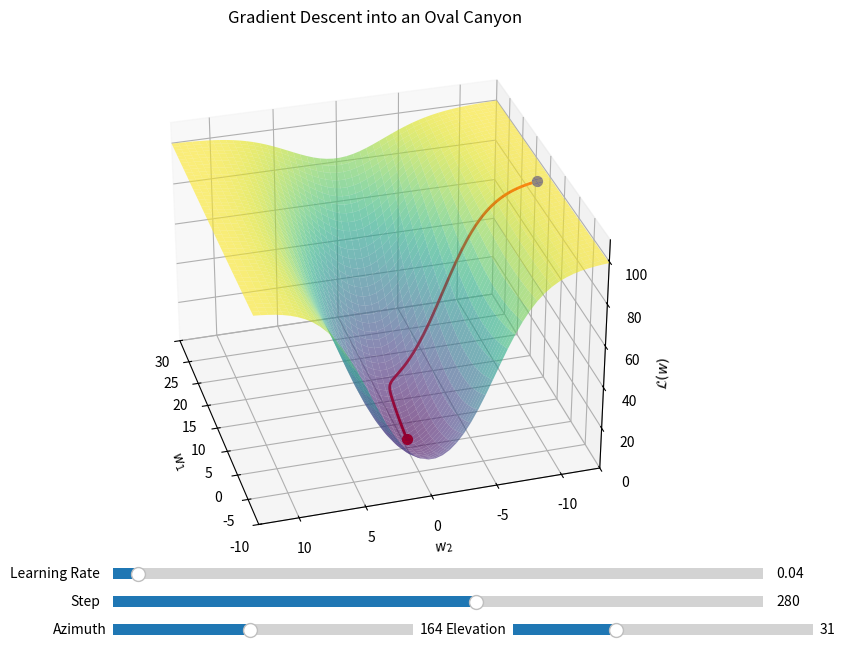

Write Python code to recreate this figure.
import numpy as np
import matplotlib.pyplot as plt
from matplotlib.widgets import Slider

# Parameters for elliptical quarry shape
a = 20.0   # x1 semi-axis (wide direction)
b = 5.0   # x2 semi-axis (narrow direction)
k = 3.0   # Steepness of rim
R = 1.0   # Radius at which the walls begin

def elliptical_r(x):
    return np.sqrt((x[0]/a)**2 + (x[1]/b)**2)

A = 100.0  # scale factor for function height

def f(x):
    r = elliptical_r(x)
    return A / (1 + np.exp(-k * (r - R)))

def grad_f(x):
    x1, x2 = x
    denom = np.sqrt((x1/a)**2 + (x2/b)**2)
    if denom == 0:
        return np.array([0.0, 0.0])  # avoid divide by zero

    exp_term = np.exp(-k * (denom - R))
    coeff = A * (k * exp_term) / ((1 + exp_term)**2 * denom)

    df_dx1 = coeff * (x1 / a**2)
    df_dx2 = coeff * (x2 / b**2)
    return np.array([df_dx1, df_dx2])

def compute_path(alpha, num_steps):
    x = np.array([10, -12])  # Start at canyon rim
    path = [x.copy()]
    for _ in range(num_steps - 1):
        grad = grad_f(x)
        x = x - alpha * grad
        path.append(x.copy())
    return np.array(path)

# Surface data
X = np.linspace(-10, 30, 50)
Y = np.linspace(-13, 13, 50)
X_grid, Y_grid = np.meshgrid(X, Y)
R_grid = np.sqrt((X_grid/a)**2 + (Y_grid/b)**2)
Z = A / (1 + np.exp(-k * (R_grid - R)))

# Initial values
init_alpha = 0.04
init_steps = 280
path = compute_path(init_alpha, 500)
fx_path = np.array([f(p) for p in path])

# Plot setup
fig = plt.figure(figsize=(10, 7))
ax = fig.add_subplot(111, projection='3d')
ax.plot_surface(X_grid, Y_grid, Z, cmap='viridis', alpha=0.6)

line, = ax.plot([], [], [], 'r-', lw=2)
start_point = ax.scatter([], [], [], color='blue', s=50)
current_point = ax.scatter([], [], [], color='red', s=50)

ax.set_xlim(-10, 30)
ax.set_ylim(-13, 13)
ax.set_zlim(0, A * 1.1)
ax.set_xlabel('$w_1$')
ax.set_ylabel('$w_2$')
ax.set_zlabel('$\mathcal{L}(w)$')
ax.set_title("Gradient Descent into an Oval Canyon")

# Slider axes
slider_ax_step = plt.axes([0.25, 0.05, 0.65, 0.03])
slider_ax_azim = plt.axes([0.25, 0.01, 0.30, 0.03])
slider_ax_elev = plt.axes([0.65, 0.01, 0.30, 0.03])
slider_ax_alpha = plt.axes([0.25, 0.09, 0.65, 0.03])

slider_step = Slider(slider_ax_step, 'Step', 2, 500, valinit=init_steps, valstep=1)
slider_azim = Slider(slider_ax_azim, 'Azimuth', 0, 360, valinit=164)
slider_elev = Slider(slider_ax_elev, 'Elevation', 0, 90, valinit=31)
slider_alpha = Slider(slider_ax_alpha, 'Learning Rate', 0.01, 0.8, valinit=init_alpha, valstep=0.01)

def update(val):
    step = int(slider_step.val)
    azim = slider_azim.val
    elev = slider_elev.val
    alpha = slider_alpha.val

    global path, fx_path
    path = compute_path(alpha, 500)
    fx_path = np.array([f(p) for p in path])

    line.set_data(path[:step, 0], path[:step, 1])
    line.set_3d_properties(fx_path[:step])

    start_point._offsets3d = ([path[0, 0]], [path[0, 1]], [fx_path[0]])
    current_point._offsets3d = ([path[step-1, 0]], [path[step-1, 1]], [fx_path[step-1]])

    ax.view_init(elev=elev, azim=azim)
    fig.canvas.draw_idle()

# Connect sliders
slider_step.on_changed(update)
slider_azim.on_changed(update)
slider_elev.on_changed(update)
slider_alpha.on_changed(update)

# Initial draw
update(None)
plt.show()
